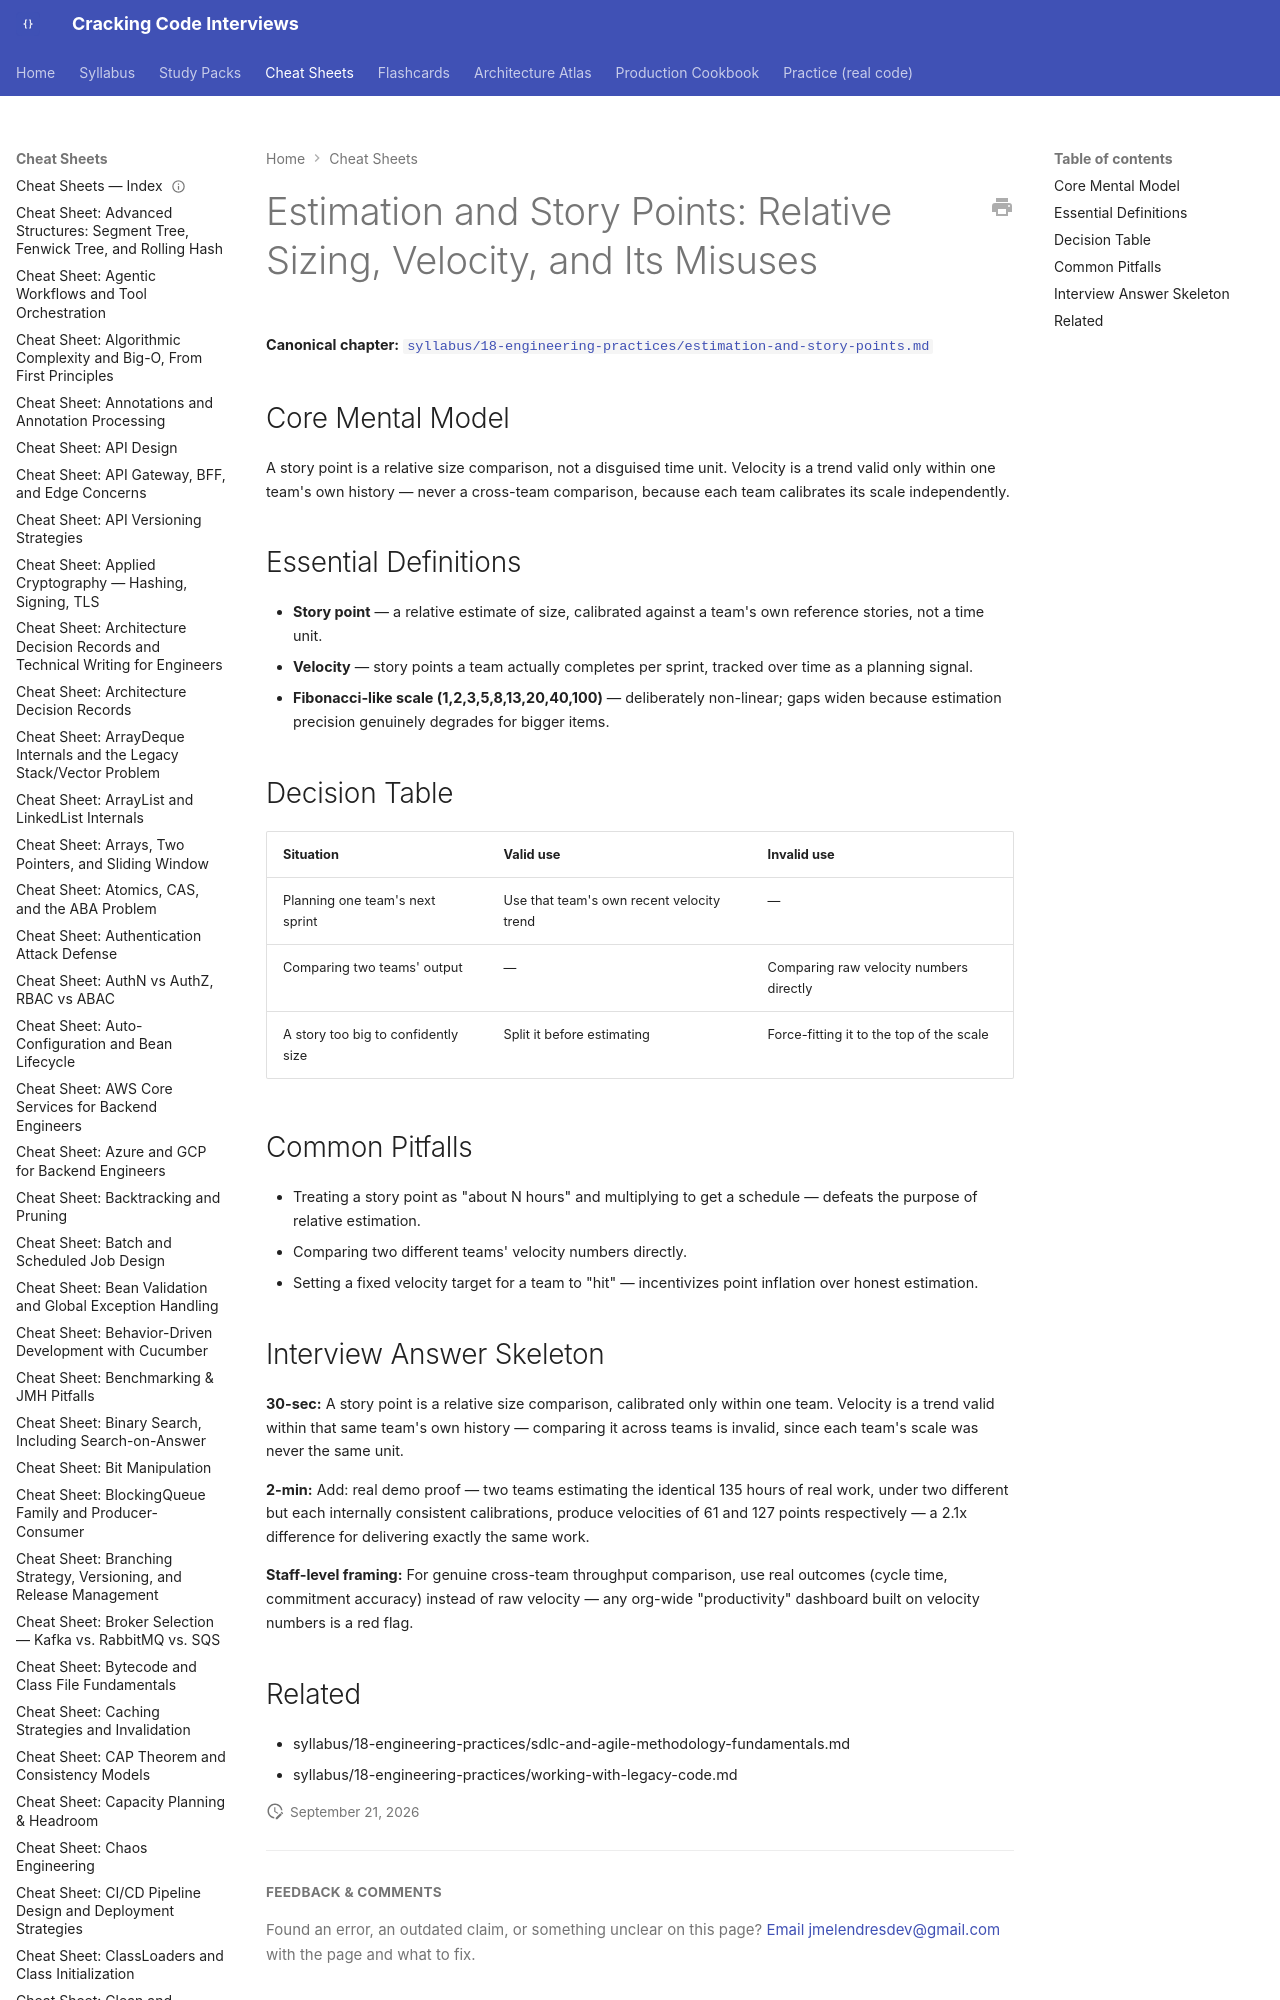

repository: JuanMelendres/cracking-code-interviews · page: cheat-sheets/estimation-and-story-points/index.html · generator: mkdocs

---
title: "Cheat Sheet: Estimation and Story Points"
slug: estimation-and-story-points
document_type: cheat-sheet
domain: 18-engineering-practices
topic_id: T-1805
canonical: ../syllabus/18-engineering-practices/estimation-and-story-points.md
last_updated: 2026-09-21
---
